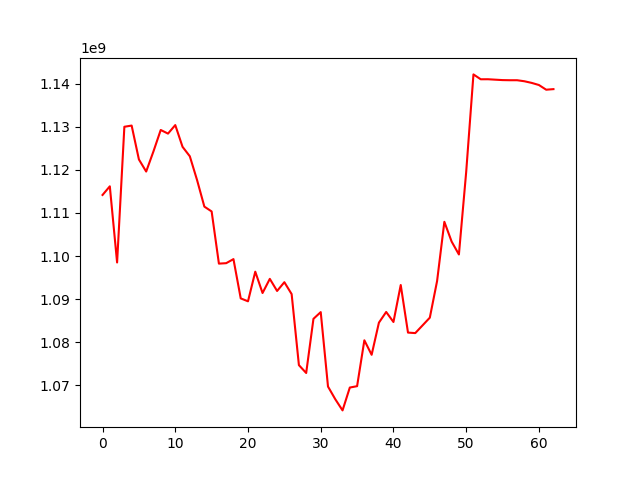

Data behind this chart, as committed beside it:
, 0
0, 1114173864
1, 1116177978
2, 1098510558
3, 1129989004
4, 1130266912
5, 1122405604
6, 1119602597
7, 1124276552
8, 1129246156
9, 1128401554
10, 1130378806
11, 1125335271
12, 1123144127
13, 1117608110
14, 1111467150
15, 1110348712
16, 1098247758
17, 1098350949
18, 1099293171
19, 1090183626
20, 1089508447
21, 1096377526
22, 1091431234
23, 1094712584
24, 1091908127
25, 1093937833
26, 1091183710
27, 1074704909
28, 1072878711
29, 1085442656
30, 1087002479
31, 1069734723
32, 1066801691
33, 1064205057
34, 1069506386
35, 1069823899
36, 1080463521
37, 1077102318
38, 1084554111
39, 1087032769
40, 1084708762
41, 1093290503
42, 1082250690
43, 1082134973
44, 1083921434
45, 1085714708
46, 1094215170
47, 1107946531
48, 1103356964
49, 1100369748
50, 1119493489
51, 1142134943
52, 1141004555
53, 1141011620
54, 1140910830
55, 1140813819
56, 1140783167
57, 1140783167
58, 1140545760
59, 1140165769
... 3 more rows
